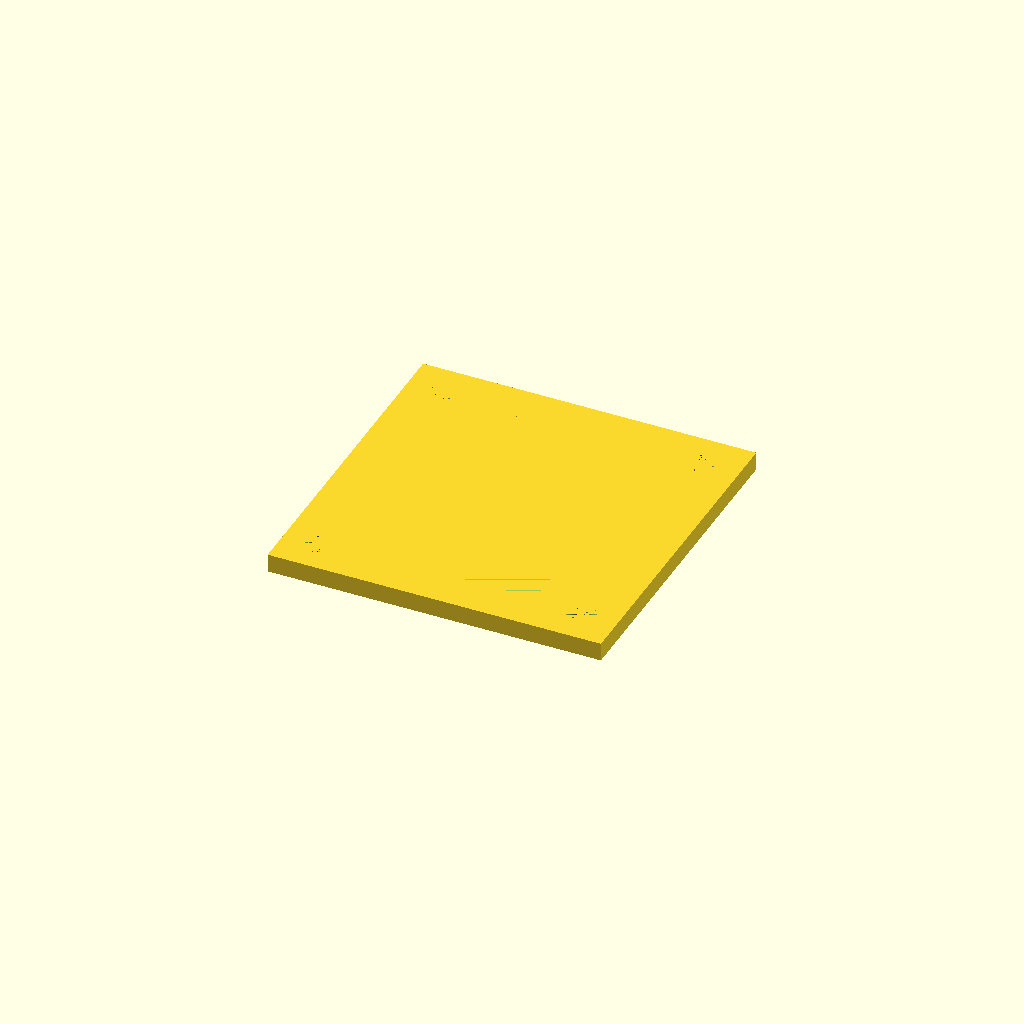
Cell 1: rendered with the file's own defaults.
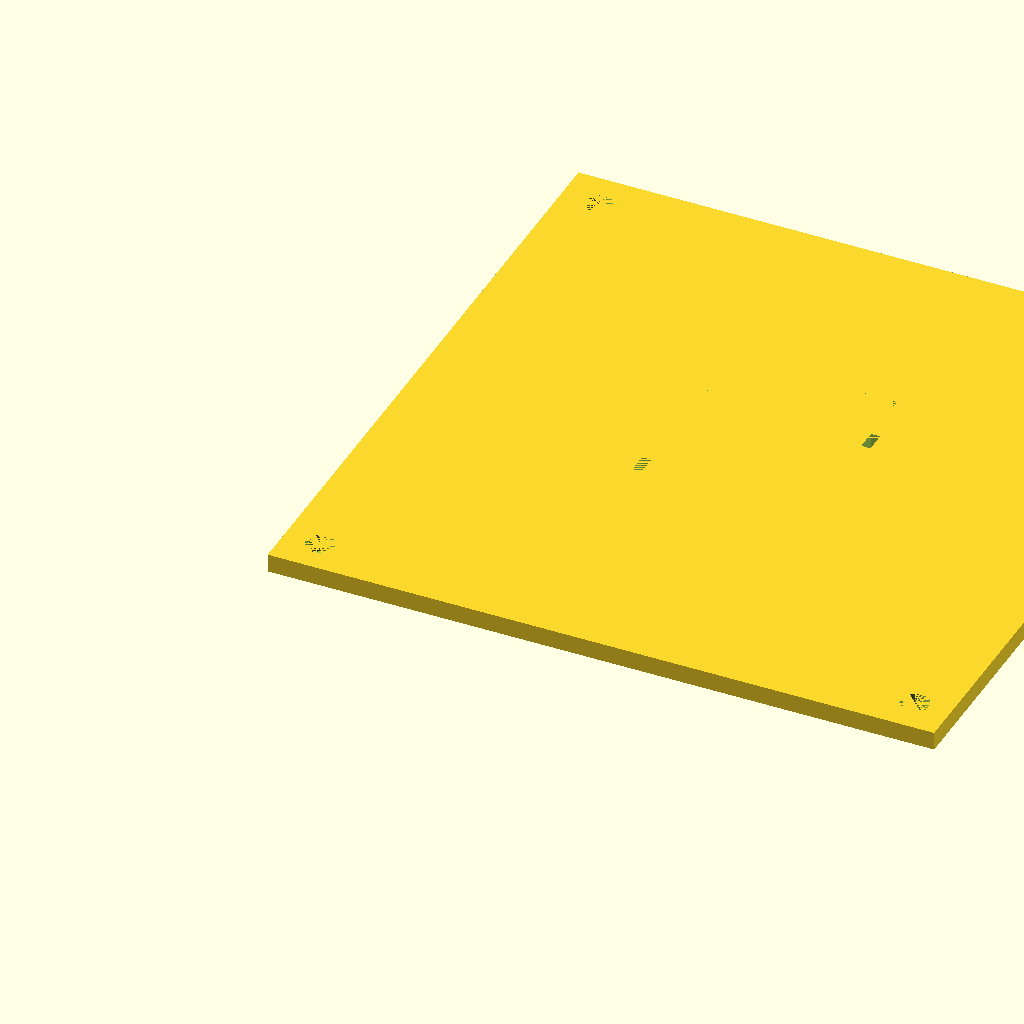
Cell 2 — outside set to 80, the other parameters unchanged.
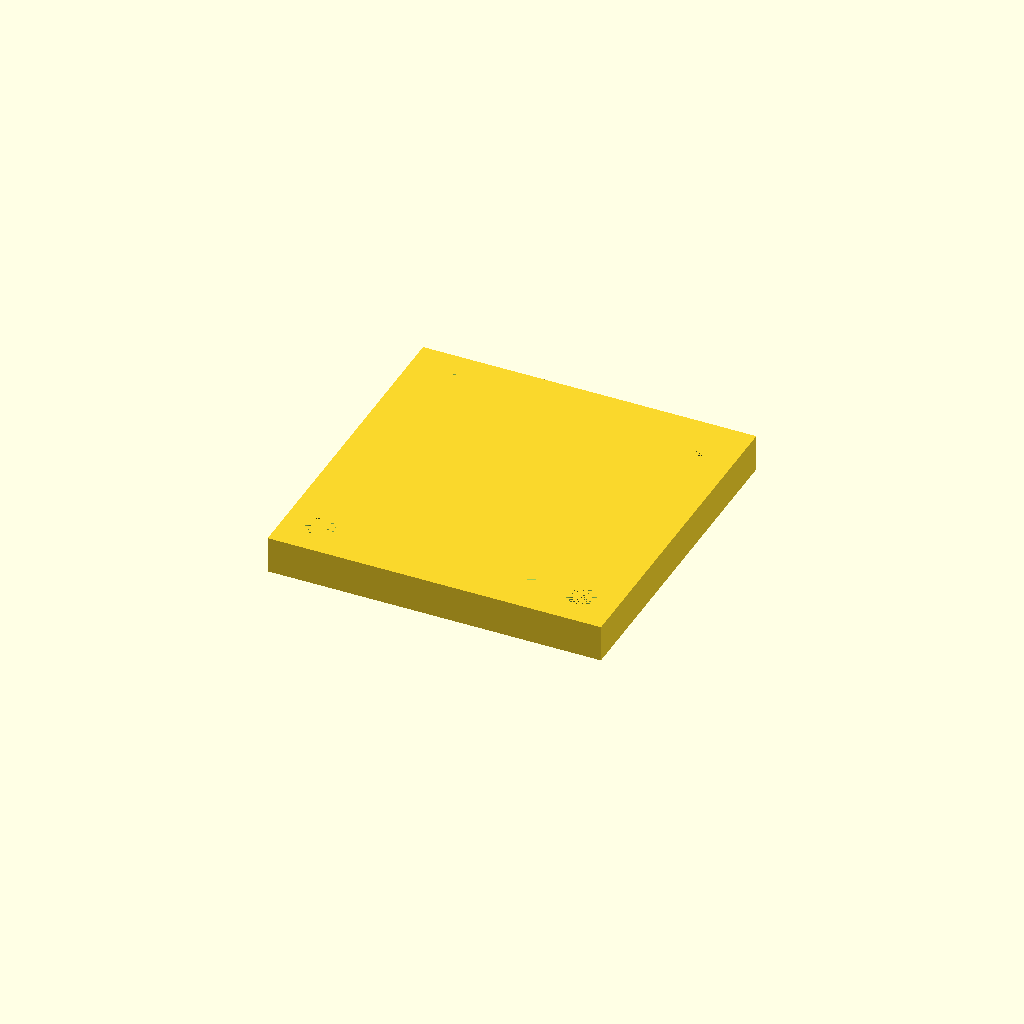
Cell 3 — plate_thickness set to 4.4, the other parameters unchanged.
All cells are drawn from one camera (rotation 55°, 0°, 25°, orthographic, colour scheme Cornfield), so only the parameter changes between them.
OpenSCAD source file inputs/thingiverse/thing-2036314/files/2_blower_to_40mm_fan.scad:
$fn = 50;

outside = 40;
screw_dia = 3.4;
plate_thickness = 2.2;
edge_dist = 2.6+(screw_dia/2);
fan_widths = 30.4;
fan_length = 19.6;
nub_height = 1.1;
nub_width = 2.5;
x_offset = (outside-fan_length)/2;
y_offset = (outside-fan_widths)/2;
center_offset = 6;
nub_small_y = (fan_widths/2)-(center_offset+nub_width);
nub_large_y = (fan_widths/2)+center_offset;


difference(){
    cube([outside, outside, plate_thickness]);
    translate([edge_dist, edge_dist, 0])
        cylinder(r = screw_dia/2, h = plate_thickness);
    translate([outside-edge_dist, edge_dist, 0])
        cylinder(r = screw_dia/2, h = plate_thickness);
    translate([edge_dist, outside-edge_dist, 0])
        cylinder(r = screw_dia/2, h = plate_thickness);
    translate([outside-edge_dist, outside-edge_dist, 0])
        cylinder(r = screw_dia/2, h = plate_thickness);
    
   translate([x_offset, y_offset, 0]){
       cube([fan_length, fan_widths, plate_thickness]);
       
        translate([-nub_height, nub_small_y, 0]){
            cube([nub_height, nub_width, plate_thickness]);
        }
       translate([fan_length, nub_large_y, 0]){
            cube([nub_height, nub_width, plate_thickness]);
       }
   }
    
}
Parameter table extracted from the source (name, type, default, range or options):
outside: number, default 40
screw_dia: number, default 3.4
plate_thickness: number, default 2.2
fan_widths: number, default 30.4
fan_length: number, default 19.6
nub_height: number, default 1.1
nub_width: number, default 2.5
center_offset: number, default 6
